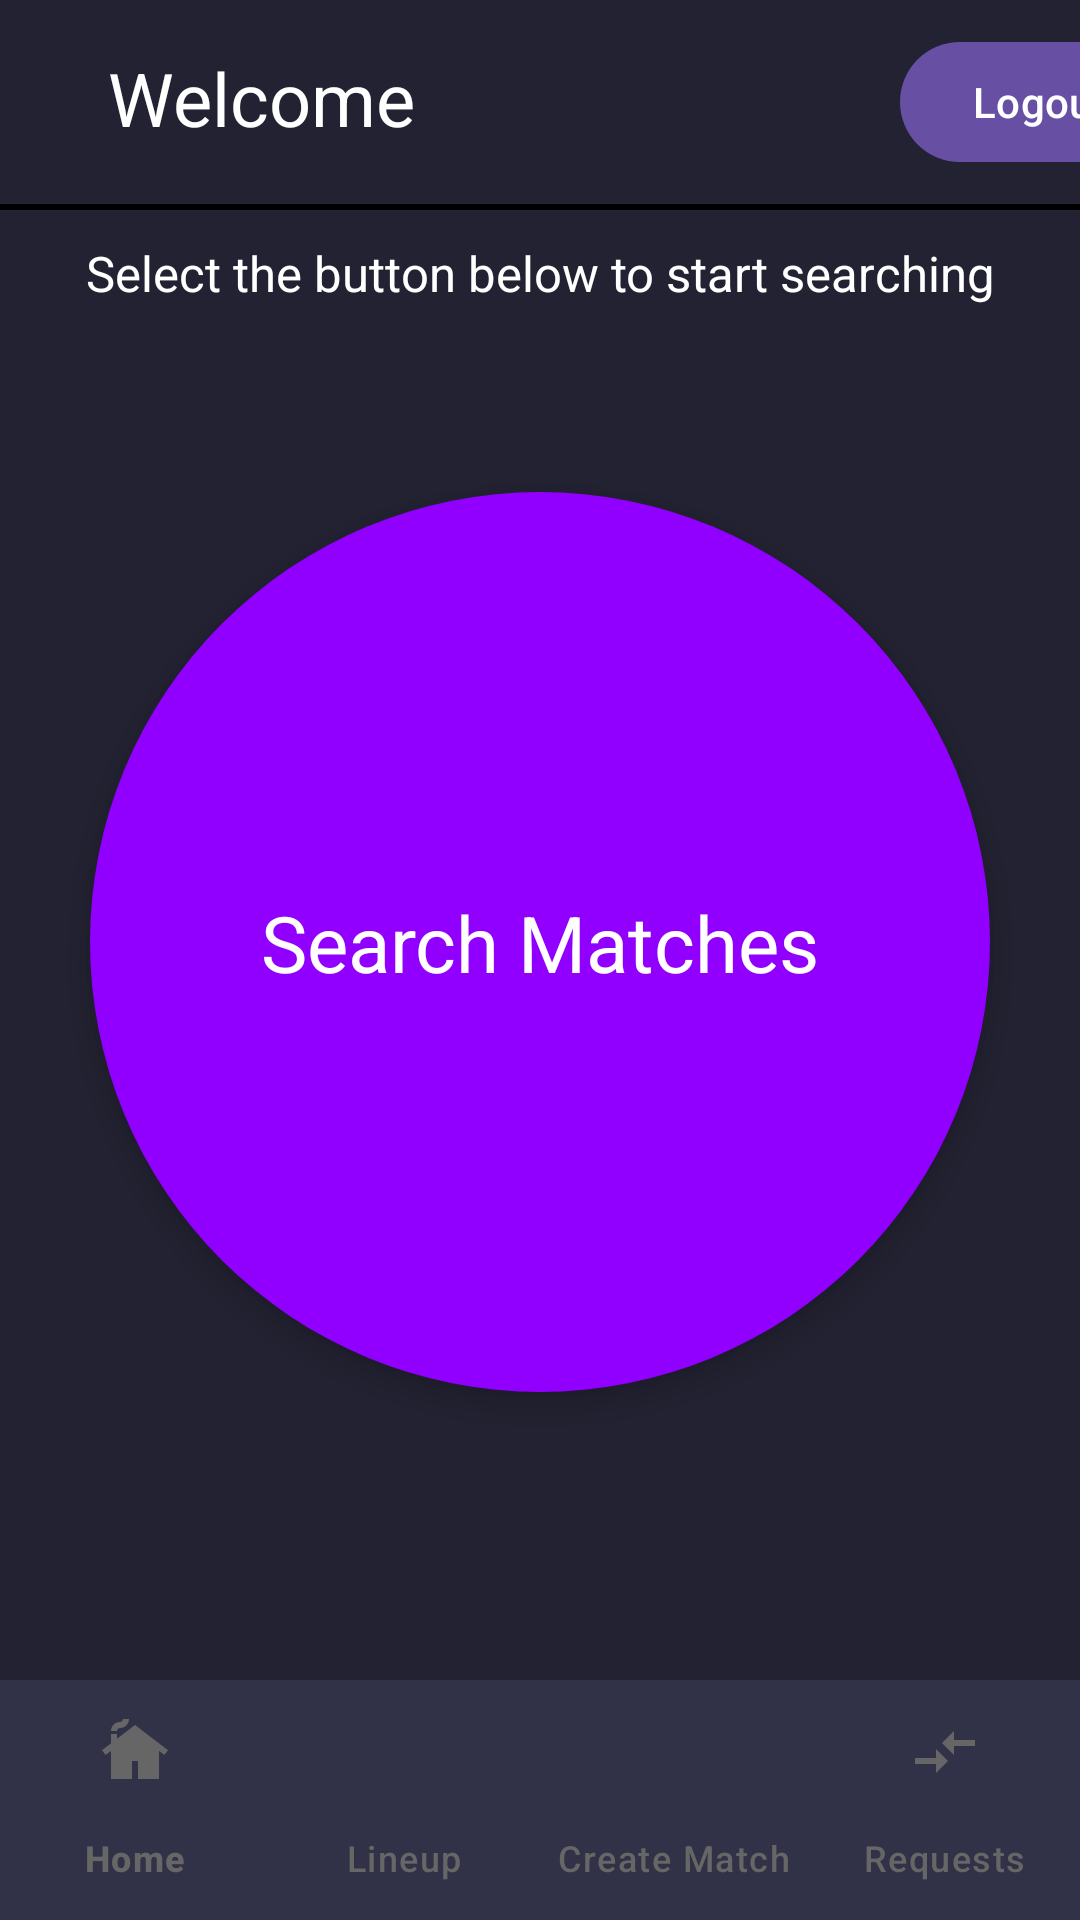

Write the Android layout XML for this screen, with the resource values it uses.
<!-- AndroidManifest.xml: activity theme Theme.Material3.Light.NoActionBar -->
<!-- res/layout/activity_main.xml -->
<?xml version="1.0" encoding="utf-8"?>
<androidx.constraintlayout.widget.ConstraintLayout xmlns:android="http://schemas.android.com/apk/res/android"
    xmlns:app="http://schemas.android.com/apk/res-auto"
    xmlns:tools="http://schemas.android.com/tools"
    android:id="@+id/main"
    android:layout_width="match_parent"
    android:layout_height="match_parent"
    tools:context=".view.activity.MainActivity"
    android:background="@color/bg_color">



    <Button
        android:layout_width="wrap_content"
        android:layout_height="wrap_content"
        app:layout_constraintStart_toStartOf="parent"
        app:layout_constraintTop_toTopOf="parent"
        android:id="@+id/logout"
        android:text="Logout"
        android:layout_marginLeft="300dp"
        android:layout_marginTop="10dp"
        />


    <TextView
        android:layout_width="wrap_content"
        android:layout_height="wrap_content"
        android:layout_marginStart="36dp"
        android:layout_marginTop="16dp"
        android:text="Welcome"
        android:textSize="12pt"
        app:layout_constraintStart_toStartOf="parent"
        app:layout_constraintTop_toTopOf="parent"
        android:textColor="@color/white"/>


    <View
        android:id="@+id/underline"
        android:layout_width="match_parent"
        android:layout_height="2dp"
        android:layout_marginTop="68dp"
        android:background="#000000"
        app:layout_constraintTop_toTopOf="parent"
        tools:layout_editor_absoluteX="16dp" />

    <TextView
        android:layout_width="wrap_content"
        android:layout_height="wrap_content"
        app:layout_constraintTop_toBottomOf="@id/underline"
        app:layout_constraintStart_toStartOf="parent"
        app:layout_constraintEnd_toEndOf="parent"
        android:text="Select the button below to start searching"
        android:textSize="8pt"
        android:layout_marginTop="10dp"
        android:textColor="@color/white"/>


    <TextView
        android:layout_width="wrap_content"
        android:layout_height="wrap_content"
        app:layout_constraintEnd_toEndOf="parent"
        app:layout_constraintStart_toStartOf="parent"
        app:layout_constraintTop_toTopOf="@id/underline"
        app:layout_constraintBottom_toTopOf="@id/bottom_navigation"
        android:text="@string/search_matches"
        android:textSize="26sp"
        android:textColor="@color/white"
        android:elevation="10dp"
        />

    <com.google.android.material.floatingactionbutton.FloatingActionButton
        android:id="@+id/fabSearchMatches"
        android:layout_width="300dp"
        android:layout_height="300dp"
        android:contentDescription="@string/search_for_matches"
        app:shapeAppearanceOverlay="@style/ShapeAppearanceOverlay.MaterialComponents.FloatingActionButton"

        app:backgroundTint="#9100FF"
        app:layout_constraintBottom_toTopOf="@+id/bottom_navigation"
        app:layout_constraintEnd_toEndOf="parent"
        app:layout_constraintStart_toStartOf="parent"
        app:layout_constraintTop_toTopOf="@id/underline"
        app:tint="@android:color/white"
        android:elevation="1dp"/>

    <com.google.android.material.bottomnavigation.BottomNavigationView
        android:id="@+id/bottom_navigation"
        android:layout_width="match_parent"
        android:layout_height="wrap_content"
        app:layout_constraintBottom_toBottomOf="parent"
        app:layout_constraintEnd_toEndOf="parent"
        app:layout_constraintStart_toStartOf="parent"
        app:menu="@menu/navbar"
        app:labelVisibilityMode="labeled"
        android:background="@color/nav_bg"
        app:itemIconTint="@color/nav_items"
        app:itemTextColor="@color/nav_items"

        />


</androidx.constraintlayout.widget.ConstraintLayout>
<!-- resources referenced by this layout -->
<resources>
  <color name="bg_color">#222232</color>
  <color name="nav_bg">#313147</color>
  <color name="nav_items">#666666</color>
  <color name="white">#FFFFFFFF</color>
  <string name="search_for_matches">Search for Matches</string>
  <string name="search_matches">Search Matches</string>
</resources>
